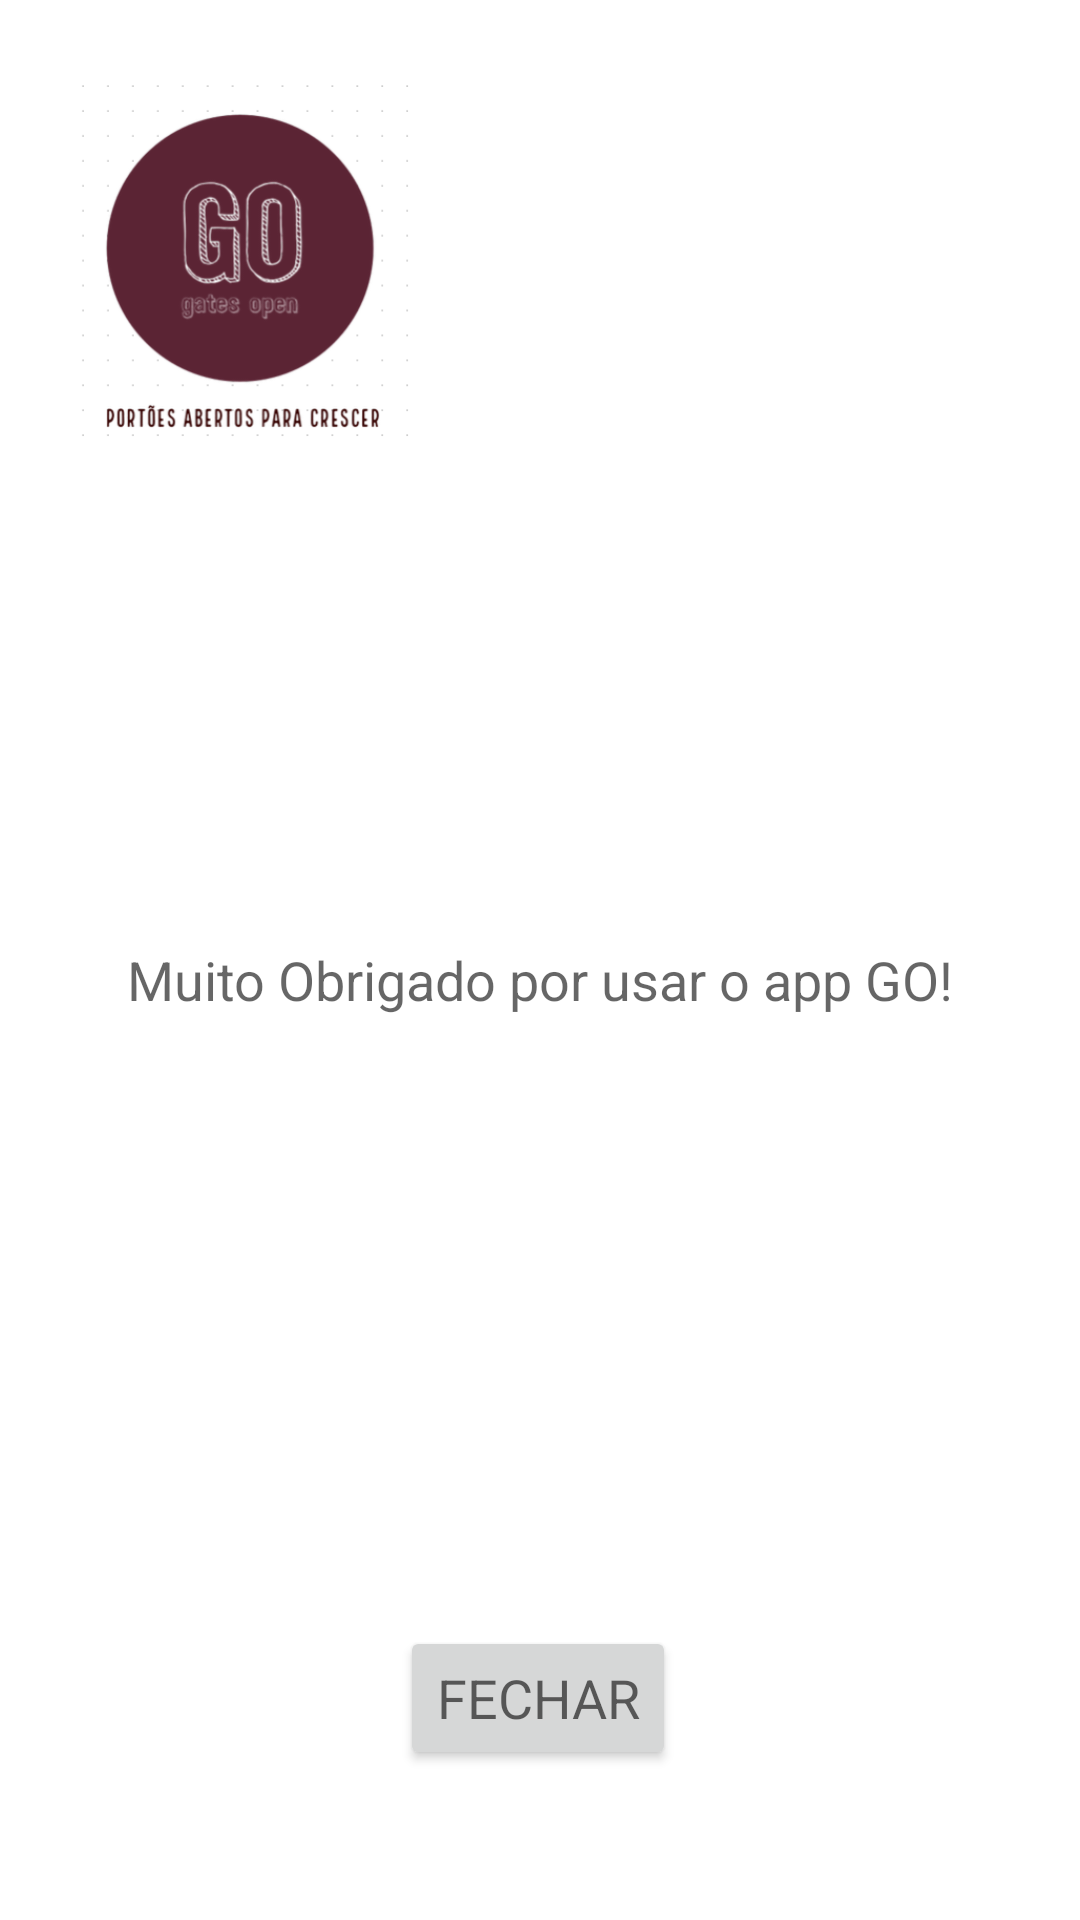

Reconstruct the res/layout file that produces this screen, plus the resources it refers to.
<!-- AndroidManifest.xml: application theme Theme.GO -->
<!-- res/layout/activity_9.xml -->
<?xml version="1.0" encoding="utf-8"?>
<androidx.constraintlayout.widget.ConstraintLayout xmlns:android="http://schemas.android.com/apk/res/android"
    xmlns:app="http://schemas.android.com/apk/res-auto"
    xmlns:tools="http://schemas.android.com/tools"
    android:layout_width="match_parent"
    android:layout_height="match_parent"
    tools:context=".Activity9">

    <ImageView
        android:id="@+id/Logo"
        android:layout_width="123dp"
        android:layout_height="141dp"
        android:layout_marginStart="20dp"
        android:layout_marginTop="20dp"
        android:contentDescription="@string/todo4"
        app:layout_constraintStart_toStartOf="parent"
        app:layout_constraintTop_toTopOf="parent"
        app:srcCompat="@drawable/logogo" />

    <TextView
        android:id="@+id/tvObrigado"
        android:layout_width="wrap_content"
        android:layout_height="wrap_content"
        android:layout_marginStart="20dp"
        android:layout_marginEnd="20dp"
        android:layout_marginBottom="50dp"
        android:text="@string/muito_obrigado"
        android:textAppearance="@style/TextAppearance.AppCompat.Medium"
        app:layout_constraintBottom_toTopOf="@id/btFechar"
        app:layout_constraintEnd_toEndOf="parent"
        app:layout_constraintStart_toStartOf="parent"
        app:layout_constraintTop_toBottomOf="@+id/Logo" />

    <Button
        android:id="@+id/btFechar"
        android:layout_width="wrap_content"
        android:layout_height="wrap_content"
        android:layout_marginBottom="50dp"
        android:text="@string/fechar"
        android:textAppearance="@style/TextAppearance.AppCompat.Medium"
        app:layout_constraintBottom_toBottomOf="parent"
        app:layout_constraintEnd_toEndOf="parent"
        app:layout_constraintHorizontal_bias="0.498"
        app:layout_constraintStart_toStartOf="parent" />

</androidx.constraintlayout.widget.ConstraintLayout>
<!-- resources referenced by this layout -->
<resources>
  <!-- drawable logogo: png bitmap (drawable, 49823 bytes) -->
  <string name="fechar">FECHAR</string>
  <string name="muito_obrigado">Muito Obrigado por usar o app GO!</string>
  <string name="todo4">TODO</string>
  <style name="Theme.GO" parent="Theme.MaterialComponents.DayNight.DarkActionBar">
          
          <item name="colorPrimary">@color/purple_500</item>
          <item name="colorPrimaryVariant">@color/purple_700</item>
          <item name="colorOnPrimary">@color/white</item>
          
          <item name="colorSecondary">@color/teal_200</item>
          <item name="colorSecondaryVariant">@color/teal_700</item>
          <item name="colorOnSecondary">@color/black</item>
          
          <item name="android:statusBarColor" tools:targetApi="l">?attr/colorPrimaryVariant</item>
          
      </style>
  <color name="purple_500">#531526</color>
  <color name="purple_700">#FF000000</color>
  <color name="white">#FFFFFFFF</color>
  <color name="teal_200">#FF03DAC5</color>
  <color name="teal_700">#FF018786</color>
  <color name="black">#FF000000</color>
</resources>
